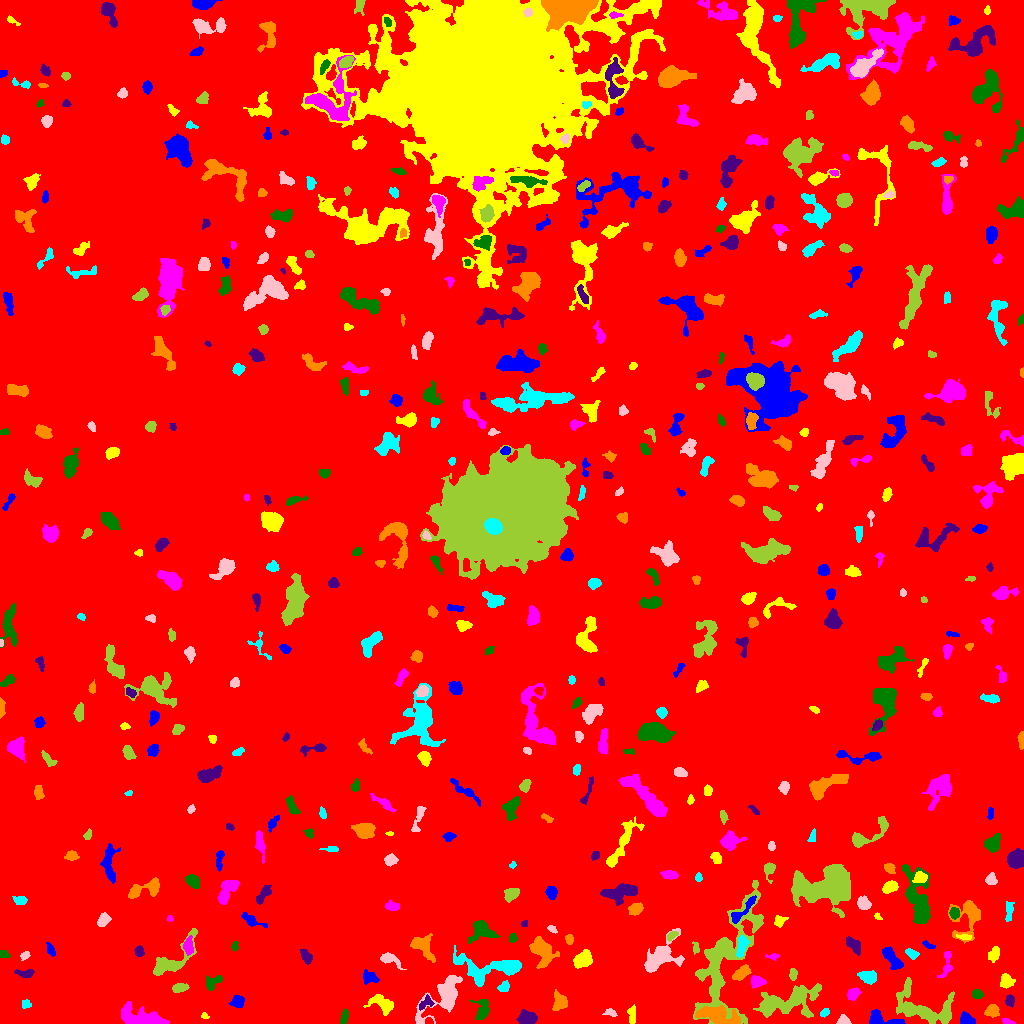

Values plotted in this chart, from the file beside it:
ID, X, Y, A, B, theta, total_flux, mu_max, mu_median, mu_mean, R_fwhm, R_e, R10, R90, x_start, x_end, y_start, y_end, area, greylevel
0, 526.4, 510.8, 298.4, 294, 0.3998, 1580418, 11.0, 1.0, 1.807, 89.78, 234.5, 88.27, 391.3, 0, 1023, 0, 1023, 874570, 1.807
1, 882.8, 4.104, 10.75, 3.218, -0.1773, 954.0, 7.0, 4.0, 3.614, 6.817, 5.262, 2.034, 7.959, 869, 905, 0, 14, 264, 9.614
2, 631.8, 8.321, 4.804, 1.964, -1.526, 327.0, 4.0, 3.0, 2.535, 5.944, 3.868, 1.596, 5.726, 627, 635, 0, 19, 129, 7.535
3, 1007, 1.939, 3.08, 1.294, -0.2723, 132.0, 4.0, 2.0, 2.095, 3.613, 2.459, 0.9772, 3.909, 1002, 1015, 0, 5, 63, 7.095
4, 482.1, 14.39, 5.784, 3.554, 1.473, 853.0, 8.0, 3.0, 3.554, 5.997, 4.787, 1.871, 7.59, 469, 489, 4, 24, 240, 7.554
5, 527.3, 5.656, 4.455, 3.162, -0.0426, 1143, 11.0, 5.0, 4.885, 5.412, 4.853, 1.954, 7.464, 516, 537, 0, 14, 234, 8.885
6, 718.5, 7.194, 10.16, 3.724, -0.2513, 1927, 9.0, 3.0, 3.523, 7.919, 6.887, 2.706, 10.76, 695, 740, 0, 18, 547, 11.52
7, 824.7, 11.04, 2.273, 1.64, 0.5148, 144.0, 5.0, 2.0, 2.028, 2.985, 2.459, 0.9772, 3.827, 820, 829, 6, 15, 71, 9.028
8, 843.2, 2.51, 2.615, 2.159, -0.1443, 286.0, 7.0, 3.0, 2.804, 3.338, 2.764, 1.128, 4.442, 836, 851, 0, 9, 102, 9.804
9, 923.9, 15.41, 18.6, 8.13, -0.3117, 3395, 10.0, 3.0, 3.433, 8.704, 9.788, 3.613, 15.53, 896, 954, 0, 46, 989, 7.433
10, 665.9, 8.177, 9.625, 3.885, -0.117, 1777, 10.0, 3.0, 3.575, 6.257, 6.864, 2.523, 10.79, 646, 684, 0, 22, 497, 8.575
11, 966.4, 3.341, 3.46, 2.385, -0.2696, 563.0, 9.0, 3.0, 3.704, 4.146, 3.478, 1.382, 5.585, 960, 975, 0, 12, 152, 8.704
12, 204.4, 7.741, 1.908, 1.366, -0.3282, 85.0, 5.0, 2.0, 1.889, 1.954, 1.871, 0.5642, 3.09, 201, 209, 5, 11, 45, 6.889
13, 141.4, 6.092, 12.48, 4.181, -0.2177, 2441, 10.0, 4.0, 4.173, 8.406, 7.736, 2.985, 11.94, 121, 169, 0, 22, 585, 8.173
14, 344.5, 6.715, 3.704, 1.739, 1.288, 123.0, 3.0, 1.0, 1.16, 3.338, 3.038, 1.262, 4.82, 340, 348, 0, 15, 106, 6.16
15, 425.8, 20.43, 4.195, 2.492, 0.6691, 220.0, 4.0, 2.0, 1.774, 4.652, 3.432, 1.262, 5.47, 419, 434, 13, 29, 124, 8.774
16, 992.1, 12.52, 3.108, 2.897, 0.1519, 641.0, 12.0, 3.0, 4.031, 3.385, 3.7, 1.262, 6.103, 984, 999, 6, 19, 159, 8.031
17, 26.16, 18.91, 2.342, 1.841, -0.2446, 158.0, 5.0, 2.0, 2.052, 2.706, 2.394, 0.9772, 4.146, 22, 31, 15, 24, 77, 7.052
18, 611.0, 10.74, 3.026, 1.757, -0.2352, 160.0, 4.0, 2.0, 1.951, 3.656, 2.706, 0.9772, 4.442, 602, 617, 7, 15, 82, 6.951
19, 788.7, 22.53, 17.11, 6.363, 0.2412, 3356, 9.0, 3.0, 3.157, 7.527, 10.31, 3.785, 16.21, 753, 821, 6, 40, 1063, 7.157
20, 46.45, 22.88, 3.965, 2.366, -0.1736, 576.0, 8.0, 4.0, 3.866, 5.109, 3.909, 1.493, 5.997, 39, 55, 17, 28, 149, 7.866
21, 237.5, 21.97, 3.016, 2.789, 0.4937, 366.0, 5.0, 2.0, 2.408, 4.853, 3.656, 1.493, 5.614, 228, 244, 16, 28, 152, 7.408
22, 383.1, 19.15, 6.701, 3.615, -0.5597, 542.0, 5.0, 2.0, 1.813, 4.918, 4.918, 1.784, 8.176, 363, 393, 8, 29, 299, 6.813
23, 853.4, 29.7, 3.173, 2.619, 0.7111, 347.0, 5.0, 3.0, 2.514, 4.754, 3.785, 1.382, 5.67, 847, 861, 23, 36, 138, 7.514
24, 977, 29.34, 2.834, 2.171, -0.1321, 366.0, 9.0, 3.0, 3.697, 3.241, 3.141, 1.128, 4.918, 972, 983, 25, 34, 99, 7.697
25, 1010, 22.1, 2.601, 2.003, -1.568, 271.0, 6.0, 2.0, 2.657, 3.989, 2.932, 1.128, 4.549, 1005, 1014, 16, 29, 102, 8.657
26, 560.2, 20.43, 4.026, 2.902, 1.245, 279.0, 4.0, 1.0, 1.257, 5.015, 3.868, 1.493, 6.358, 552, 567, 13, 34, 222, 7.257
27, 503.9, 36.48, 2.799, 2.134, 0.6998, 197.0, 4.0, 2.0, 1.841, 4.478, 3.09, 1.128, 4.853, 497, 509, 32, 43, 107, 6.841
28, 444.3, 28.02, 14.58, 6.55, 0.8604, 2792, 10.0, 3.0, 3.607, 8.538, 8.368, 3.141, 13.65, 415, 462, 0, 48, 774, 7.607
29, 179.2, 35.74, 3.752, 1.954, 0.1216, 583.0, 10.0, 4.0, 4.351, 4.184, 3.385, 1.262, 5.441, 172, 189, 31, 40, 134, 8.351
30, 677.7, 34.73, 2.48, 1.271, -1.042, 60.0, 3.0, 1.0, 1.111, 2.523, 1.954, 0.5642, 2.985, 674, 682, 28, 39, 54, 7.111
31, 368.5, 46.23, 4.007, 2.703, -0.3998, 431.0, 7.0, 3.0, 2.581, 3.989, 3.742, 1.382, 5.809, 363, 379, 39, 54, 167, 7.581
32, 1006, 42.6, 3.428, 3.14, -1.101, 655.0, 7.0, 4.0, 3.876, 5.382, 4.146, 1.693, 6.358, 1000, 1015, 35, 50, 169, 7.876
33, 756.9, 41.8, 3.422, 2.772, -0.003936, 864.0, 11.0, 6.0, 5.799, 5.046, 3.909, 1.493, 6.024, 751, 766, 35, 48, 149, 10.8
34, 212.9, 40.91, 5.062, 2.868, 0.5972, 256.0, 3.0, 2.0, 1.497, 5.323, 4.029, 1.596, 6.103, 206, 222, 33, 48, 171, 6.497
35, 25.39, 50.15, 5.028, 1.867, -0.06129, 282.0, 5.0, 2.0, 2.153, 3.568, 3.523, 1.382, 5.614, 14, 34, 46, 54, 131, 7.153
36, 741.4, 50.26, 4.394, 2.507, 0.5767, 662.0, 9.0, 3.0, 3.378, 4.146, 4.107, 1.596, 6.699, 732, 751, 43, 59, 196, 8.378
37, 868.6, 46.26, 4.17, 2.722, -0.1257, 663.0, 8.0, 3.0, 3.234, 5.323, 4.26, 1.693, 6.628, 857, 876, 39, 53, 205, 8.234
38, 388.7, 64.4, 5.583, 2.481, -0.4471, 392.0, 5.0, 2.0, 2.108, 4.618, 3.742, 1.493, 6.155, 380, 406, 54, 71, 186, 7.108
39, 793.2, 49.65, 2.668, 1.718, 1.517, 173.0, 5.0, 2.0, 1.966, 3.038, 2.706, 0.9772, 4.37, 789, 797, 43, 55, 88, 8.966
40, 117.6, 72.07, 16.2, 6.346, -0.338, 4741, 11.0, 4.0, 4.39, 10.05, 10.11, 3.949, 15.91, 80, 149, 45, 89, 1080, 8.39
41, 891.4, 65.77, 7.197, 2.779, -0.9168, 981.0, 9.0, 3.0, 3.567, 5.078, 5.171, 2.034, 8.156, 882, 903, 54, 77, 275, 7.567
42, 993.7, 69, 3.92, 2.504, 1.12, 654.0, 8.0, 5.0, 4.479, 5.726, 4.146, 1.693, 6.129, 988, 999, 61, 77, 146, 7.479
43, 772.6, 66.98, 3.391, 1.432, -0.0362, 93.0, 3.0, 1.0, 1.368, 2.932, 2.326, 0.9772, 3.742, 765, 779, 63, 70, 68, 6.368
44, 3.718, 69.3, 2.487, 1.727, -0.1776, 117.0, 3.0, 2.0, 1.581, 3.568, 2.585, 0.9772, 3.949, 0, 10, 66, 73, 74, 6.581
45, 139.4, 72.4, 2.504, 2.29, -1.44, 269.0, 5.0, 3.0, 2.832, 4.37, 3.141, 1.262, 4.687, 134, 144, 67, 78, 95, 12.83
46, 422.6, 77.77, 7.142, 4.62, -0.8258, 1137, 8.0, 3.0, 3.249, 6.956, 5.944, 2.326, 9.236, 410, 435, 61, 90, 350, 7.249
47, 492.2, 55.84, 19.24, 6.27, -0.007737, 3704, 12.0, 4.0, 4.292, 8.253, 9.184, 3.432, 14.6, 453, 521, 37, 78, 863, 8.292
48, 24.79, 67.92, 2.335, 1.688, 0.4804, 131.0, 4.0, 2.0, 1.819, 3.656, 2.523, 0.9772, 3.868, 20, 30, 63, 72, 72, 6.819
49, 695.9, 75.52, 2.912, 1.586, -1.394, 87.0, 3.0, 1.0, 1.208, 2.877, 2.394, 0.7979, 3.785, 692, 699, 69, 82, 72, 7.208
50, 810, 64.98, 2.042, 1.819, -0.6537, 199.0, 6.0, 2.0, 2.884, 3.241, 2.394, 0.9772, 3.868, 805, 814, 62, 70, 69, 7.884
51, 50.78, 73.43, 3.891, 1.711, -1.142, 212.0, 4.0, 2.0, 2.186, 4.886, 3.192, 1.262, 4.853, 46, 55, 67, 81, 97, 6.186
52, 582.9, 63.59, 4.685, 3.398, 0.5731, 1319, 10.0, 5.0, 4.867, 6.723, 5.078, 2.111, 7.939, 573, 592, 55, 74, 271, 8.867
53, 946.4, 58.95, 8.048, 2.476, 1.376, 494.0, 6.0, 3.0, 2.76, 5.412, 4.26, 1.693, 6.652, 937, 952, 46, 72, 179, 7.76
54, 235, 77.05, 2.311, 1.411, 1.454, 104.0, 4.0, 1.0, 1.677, 3.09, 2.185, 0.7979, 3.7, 231, 238, 72, 82, 62, 6.677
55, 306.2, 66.95, 3.527, 2.104, -0.9537, 313.0, 5.0, 2.0, 2.252, 4.297, 3.478, 1.382, 5.441, 300, 312, 59, 74, 139, 7.252
56, 542.1, 72.52, 7.633, 4.973, -1.01, 1712, 8.0, 3.0, 3.567, 8.156, 6.794, 2.706, 10.87, 529, 559, 55, 87, 480, 7.567
57, 911.2, 70.08, 3.239, 1.953, -0.4798, 170.0, 4.0, 1.0, 1.574, 3.949, 3.038, 1.128, 4.983, 905, 919, 64, 75, 108, 6.574
58, 661, 66.85, 9.993, 6.115, 0.599, 3067, 12.0, 4.0, 4.755, 8.33, 7.399, 2.932, 12.22, 644, 684, 51, 95, 645, 8.755
59, 171.8, 62.57, 16.04, 5.313, 0.7479, 1922, 8.0, 3.0, 3.507, 8.463, 7.247, 2.764, 11.6, 153, 197, 48, 95, 548, 7.507
... 504 more rows
